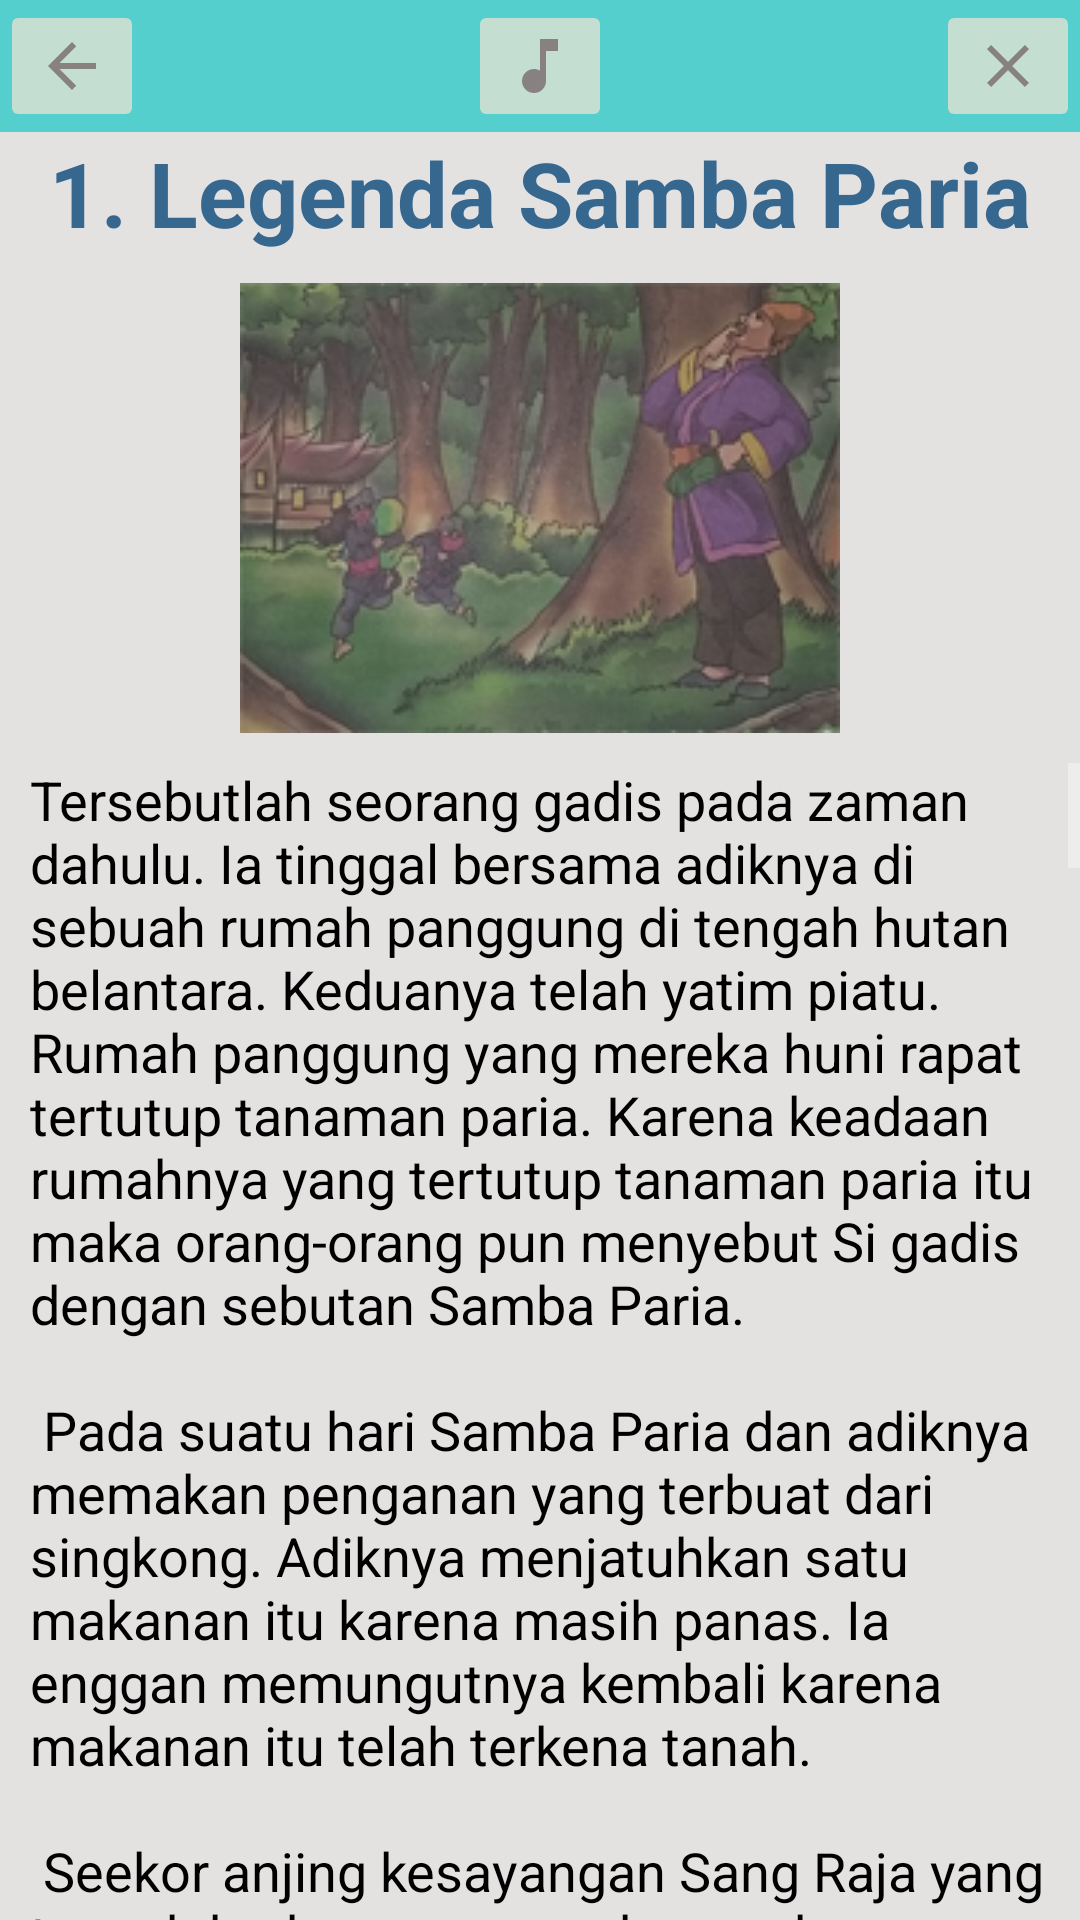

Here is an Android app screen rendered from its layout file. Give the layout XML and the strings, colors and styles it references.
<!-- AndroidManifest.xml: application theme AppTheme -->
<!-- res/layout/activity_main16.xml -->
<?xml version="1.0" encoding="utf-8"?>
<RelativeLayout xmlns:android="http://schemas.android.com/apk/res/android"
    xmlns:app="http://schemas.android.com/apk/res-auto"
    xmlns:tools="http://schemas.android.com/tools"
    android:layout_width="match_parent"
    android:layout_height="match_parent"
    tools:context="com.tubesklp.ceritarakyatsulawesi.Main16Activity">

    <View
        android:layout_width="match_parent"
        android:layout_height="50dp"
        android:background="#54cfcd">

    </View>

    <RelativeLayout
        android:id="@+id/rl_a3_1"
        android:layout_width="wrap_content"
        android:layout_height="wrap_content">

        <ImageButton
            android:id="@+id/ib_a3_1"
            android:layout_width="wrap_content"
            android:layout_height="wrap_content"
            android:src="@drawable/ic_arrow_back_black_24dp" />

        <ImageButton
            android:id="@+id/play"
            android:layout_width="wrap_content"
            android:layout_height="wrap_content"
            android:layout_alignParentTop="true"
            android:layout_centerHorizontal="true"
            android:src="@drawable/ic_music_note_black_24dp" />

        <ImageButton
            android:id="@+id/ib_a3_2"

            android:layout_width="wrap_content"
            android:layout_height="wrap_content"
            android:layout_alignParentEnd="true"
            android:layout_alignParentRight="true"
            android:layout_centerVertical="true"
            android:src="@drawable/ic_close_black_24dp"

            />

    </RelativeLayout>


    <RelativeLayout
        android:layout_width="match_parent"
        android:layout_height="match_parent"
        android:layout_below="@id/rl_a3_1"
        android:background="#e4e1e1">


        <LinearLayout
            android:id="@+id/ll_a3_1"
            android:layout_width="match_parent"
            android:layout_height="wrap_content"
            android:orientation="vertical">


            <RelativeLayout
                android:layout_width="match_parent"
                android:layout_height="wrap_content">

                <TextView
                    android:id="@+id/tv_a4_1"
                    android:layout_width="wrap_content"
                    android:layout_height="wrap_content"
                    android:layout_centerInParent="true"
                    android:paddingBottom="10dp"
                    android:text="1. Legenda Samba Paria"
                    android:textStyle="bold"
                    android:textAllCaps="false"
                    android:textColor="#36678f"
                    android:textSize="30sp" />

            </RelativeLayout>

            <ImageView
                android:id="@+id/iv_a4_1"
                android:layout_width="match_parent"
                android:layout_height="wrap_content"
                android:paddingBottom="10dp"
                android:src="@drawable/mamuju1" />


            <ScrollView
                android:id="@+id/scrollv_a4_1"
                android:layout_width="match_parent"
                android:layout_height="match_parent">

                <TextView
                    android:layout_marginLeft="10dp"
                    android:layout_marginRight="10dp"
                    android:textSize="18sp"
                    android:layout_width="wrap_content"
                    android:layout_height="wrap_content"
                    android:text="@string/cerita10"
                    android:textColor="#000" />


            </ScrollView>


        </LinearLayout>


    </RelativeLayout>


</RelativeLayout>
<!-- resources referenced by this layout -->
<resources>

</resources>
